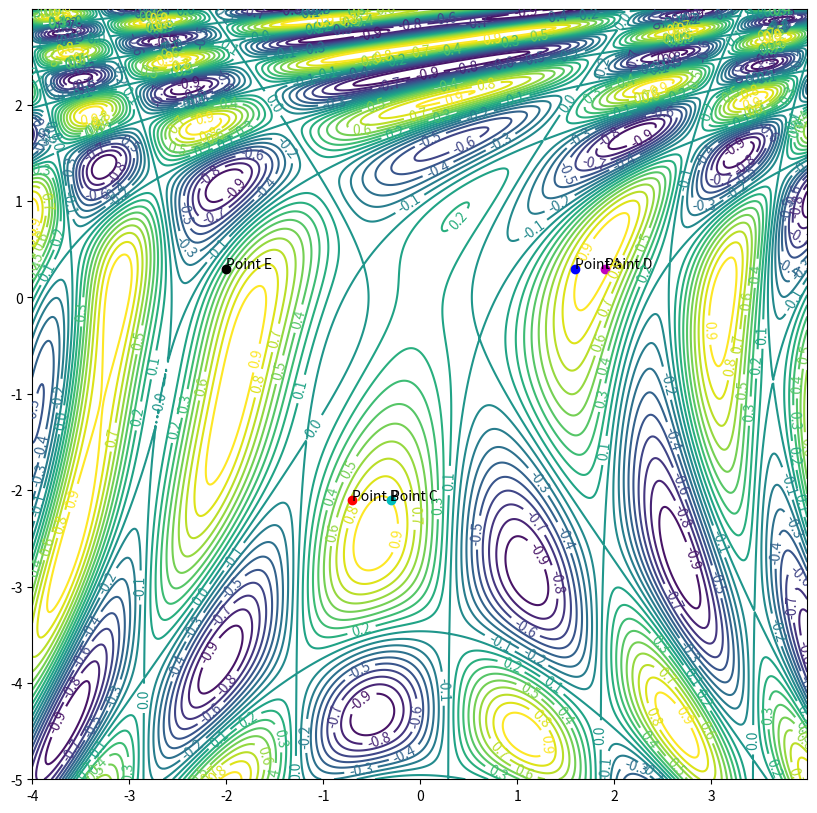

The matplotlib source for this figure: (Note: this script raises an exception after producing the figure.)
import numpy as np
import matplotlib.mlab as mlab
import matplotlib.pyplot as plt
from matplotlib.animation import FuncAnimation
import math

# https://stackoverflow.com/questions/20228546/how-do-i-apply-some-function-to-a-python-meshgrid
@np.vectorize
# https://en.wikipedia.org/wiki/Gradient_descent#Examples
def grad_descent_function(x,y):
    a = 0.5*x*x - 0.25*y*y + 3
    b = 2*x + 1 - math.exp(y)
    return math.sin(a)*math.cos(b)

def derivative_x(x,y):
    a = 0.5*x*x - 0.25*y*y + 3
    b = 2*x + 1 - math.exp(y)
    return x * math.cos(a) * math.cos(b) - 2 * math.sin(a) * math.sin(b)

def derivative_y(x,y):
    a = 0.5*x*x - 0.25*y*y + 3
    b = 2*x + 1 - math.exp(y)
    return -0.5 * y * math.cos(a) * math.cos(b) + math.exp(y) * math.sin(a) * math.sin(b)

delta = 0.01
x = np.arange(-4.0, 4.0, delta)
y = np.arange(-5.0, 3.0, delta)

# https://numpy.org/doc/stable/reference/generated/numpy.meshgrid.html
X, Y = np.meshgrid(x, y)
Z = grad_descent_function(X,Y)

# https://stackoverflow.com/questions/332289/how-do-you-change-the-size-of-figures-drawn-with-matplotlib
fig, ax = plt.subplots(figsize=[10, 10])
levels = np.arange(-1.0, 1.0, 0.1)
CS = ax.contour(X, Y, Z, levels=levels)
plt.clabel(CS, inline=1, fontsize=10)

A = [1.6,0.3]
B = [-0.7,-2.1]
C = [-0.3,-2.1]
D = [1.9,0.3]
E = [-2,0.3]

ax.plot(A[0], A[1], 'bo')
ax.plot(B[0], B[1], 'ro')
ax.plot(C[0], C[1], 'co')
ax.plot(D[0], D[1], 'mo')
ax.plot(E[0], E[1], 'ko')

# https://www.kite.com/python/answers/how-to-label-a-single-point-in-a-matplotlib-graph-in-python
ax.annotate("Point A", (A[0], A[1]))
ax.annotate("Point B", (B[0], B[1]))
ax.annotate("Point C", (C[0], C[1]))
ax.annotate("Point D", (D[0], D[1]))
ax.annotate("Point E", (E[0], E[1]))

a_history = [[],[]]
b_history = [[],[]]
c_history = [[],[]]
d_history = [[],[]]
e_history = [[],[]]

#learning_rate = 0.05
#epochs = 300

learning_rate = 0.05
epochs = 150
gamma = 0.95

# a running average of the magnitudes of recent gradients
grad_ra_A = [0,0]
grad_ra_B = [0,0]
grad_ra_C = [0,0]
grad_ra_D = [0,0]
grad_ra_E = [0,0]

for iter in range(epochs):
    #ax.plot(A[0], A[1], 'bo')
    #ax.plot(B[0], B[1], 'ro')
    #ax.plot(C[0], C[1], 'co')
    #ax.plot(D[0], D[1], 'mo')
    #ax.plot(E[0], E[1], 'ko')
    
    a_history[0].append(A[0]); a_history[1].append(A[1])
    b_history[0].append(B[0]); b_history[1].append(B[1])
    c_history[0].append(C[0]); c_history[1].append(C[1])
    d_history[0].append(D[0]); d_history[1].append(D[1])
    e_history[0].append(E[0]); e_history[1].append(E[1])
    
    grad_ra_A[0] = gamma * grad_ra_A[0] + (1 - gamma) * (derivative_x(A[0], A[1]))**2
    grad_ra_A[1] = gamma * grad_ra_A[1] + (1 - gamma) * (derivative_y(A[0], A[1]))**2
    
    A[0] = A[0] - learning_rate * (1/math.sqrt(grad_ra_A[0])) * derivative_x(A[0], A[1])
    A[1] = A[1] - learning_rate * (1/math.sqrt(grad_ra_A[1])) * derivative_y(A[0], A[1])
    
    grad_ra_B[0] = gamma * grad_ra_B[0] + (1 - gamma) * (derivative_x(B[0], B[1]))**2
    grad_ra_B[1] = gamma * grad_ra_B[1] + (1 - gamma) * (derivative_y(B[0], B[1]))**2
    
    B[0] = B[0] - learning_rate * (1/math.sqrt(grad_ra_B[0])) * derivative_x(B[0], B[1])
    B[1] = B[1] - learning_rate * (1/math.sqrt(grad_ra_B[1])) * derivative_y(B[0], B[1])
    
    grad_ra_C[0] = gamma * grad_ra_C[0] + (1 - gamma) * (derivative_x(C[0], C[1]))**2
    grad_ra_C[1] = gamma * grad_ra_C[1] + (1 - gamma) * (derivative_y(C[0], C[1]))**2
    
    C[0] = C[0] - learning_rate * (1/math.sqrt(grad_ra_C[0])) * derivative_x(C[0], C[1])
    C[1] = C[1] - learning_rate * (1/math.sqrt(grad_ra_C[1])) * derivative_y(C[0], C[1])
    
    grad_ra_D[0] = gamma * grad_ra_D[0] + (1 - gamma) * (derivative_x(D[0], D[1]))**2
    grad_ra_D[1] = gamma * grad_ra_D[1] + (1 - gamma) * (derivative_y(D[0], D[1]))**2
    
    D[0] = D[0] - learning_rate * (1/math.sqrt(grad_ra_D[0])) * derivative_x(D[0], D[1])
    D[1] = D[1] - learning_rate * (1/math.sqrt(grad_ra_D[1])) * derivative_y(D[0], D[1])
    
    grad_ra_E[0] = gamma * grad_ra_E[0] + (1 - gamma) * (derivative_x(E[0], E[1]))**2
    grad_ra_E[1] = gamma * grad_ra_E[1] + (1 - gamma) * (derivative_y(E[0], E[1]))**2
    
    E[0] = E[0] - learning_rate * (1/math.sqrt(grad_ra_E[0])) * derivative_x(E[0], E[1])
    E[1] = E[1] - learning_rate * (1/math.sqrt(grad_ra_E[1])) * derivative_y(E[0], E[1])

div = 10
#for i in range(0, epochs//10):
def animate(i):
    # https://stackoverflow.com/questions/509211/understanding-slice-notation
    ax.plot(a_history[0][i*div:(i+1)*div + 1], a_history[1][i*div:(i+1)*div + 1], color='blue', linewidth=4)
    ax.plot(b_history[0][i*div:(i+1)*div + 1], b_history[1][i*div:(i+1)*div + 1], color='red', linewidth=4)
    ax.plot(c_history[0][i*div:(i+1)*div + 1], c_history[1][i*div:(i+1)*div + 1], color='cyan', linewidth=4)
    ax.plot(d_history[0][i*div:(i+1)*div + 1], d_history[1][i*div:(i+1)*div + 1], color='magenta', linewidth=4)
    ax.plot(e_history[0][i*div:(i+1)*div + 1], e_history[1][i*div:(i+1)*div + 1], color='black', linewidth=4)

# https://eli.thegreenplace.net/2016/drawing-animated-gifs-with-matplotlib/
anim = FuncAnimation(fig, animate, frames=np.arange(0, epochs//div), interval=200)
    
anim.save('images/rmsprop-f1-gamma-095.gif', dpi=80)